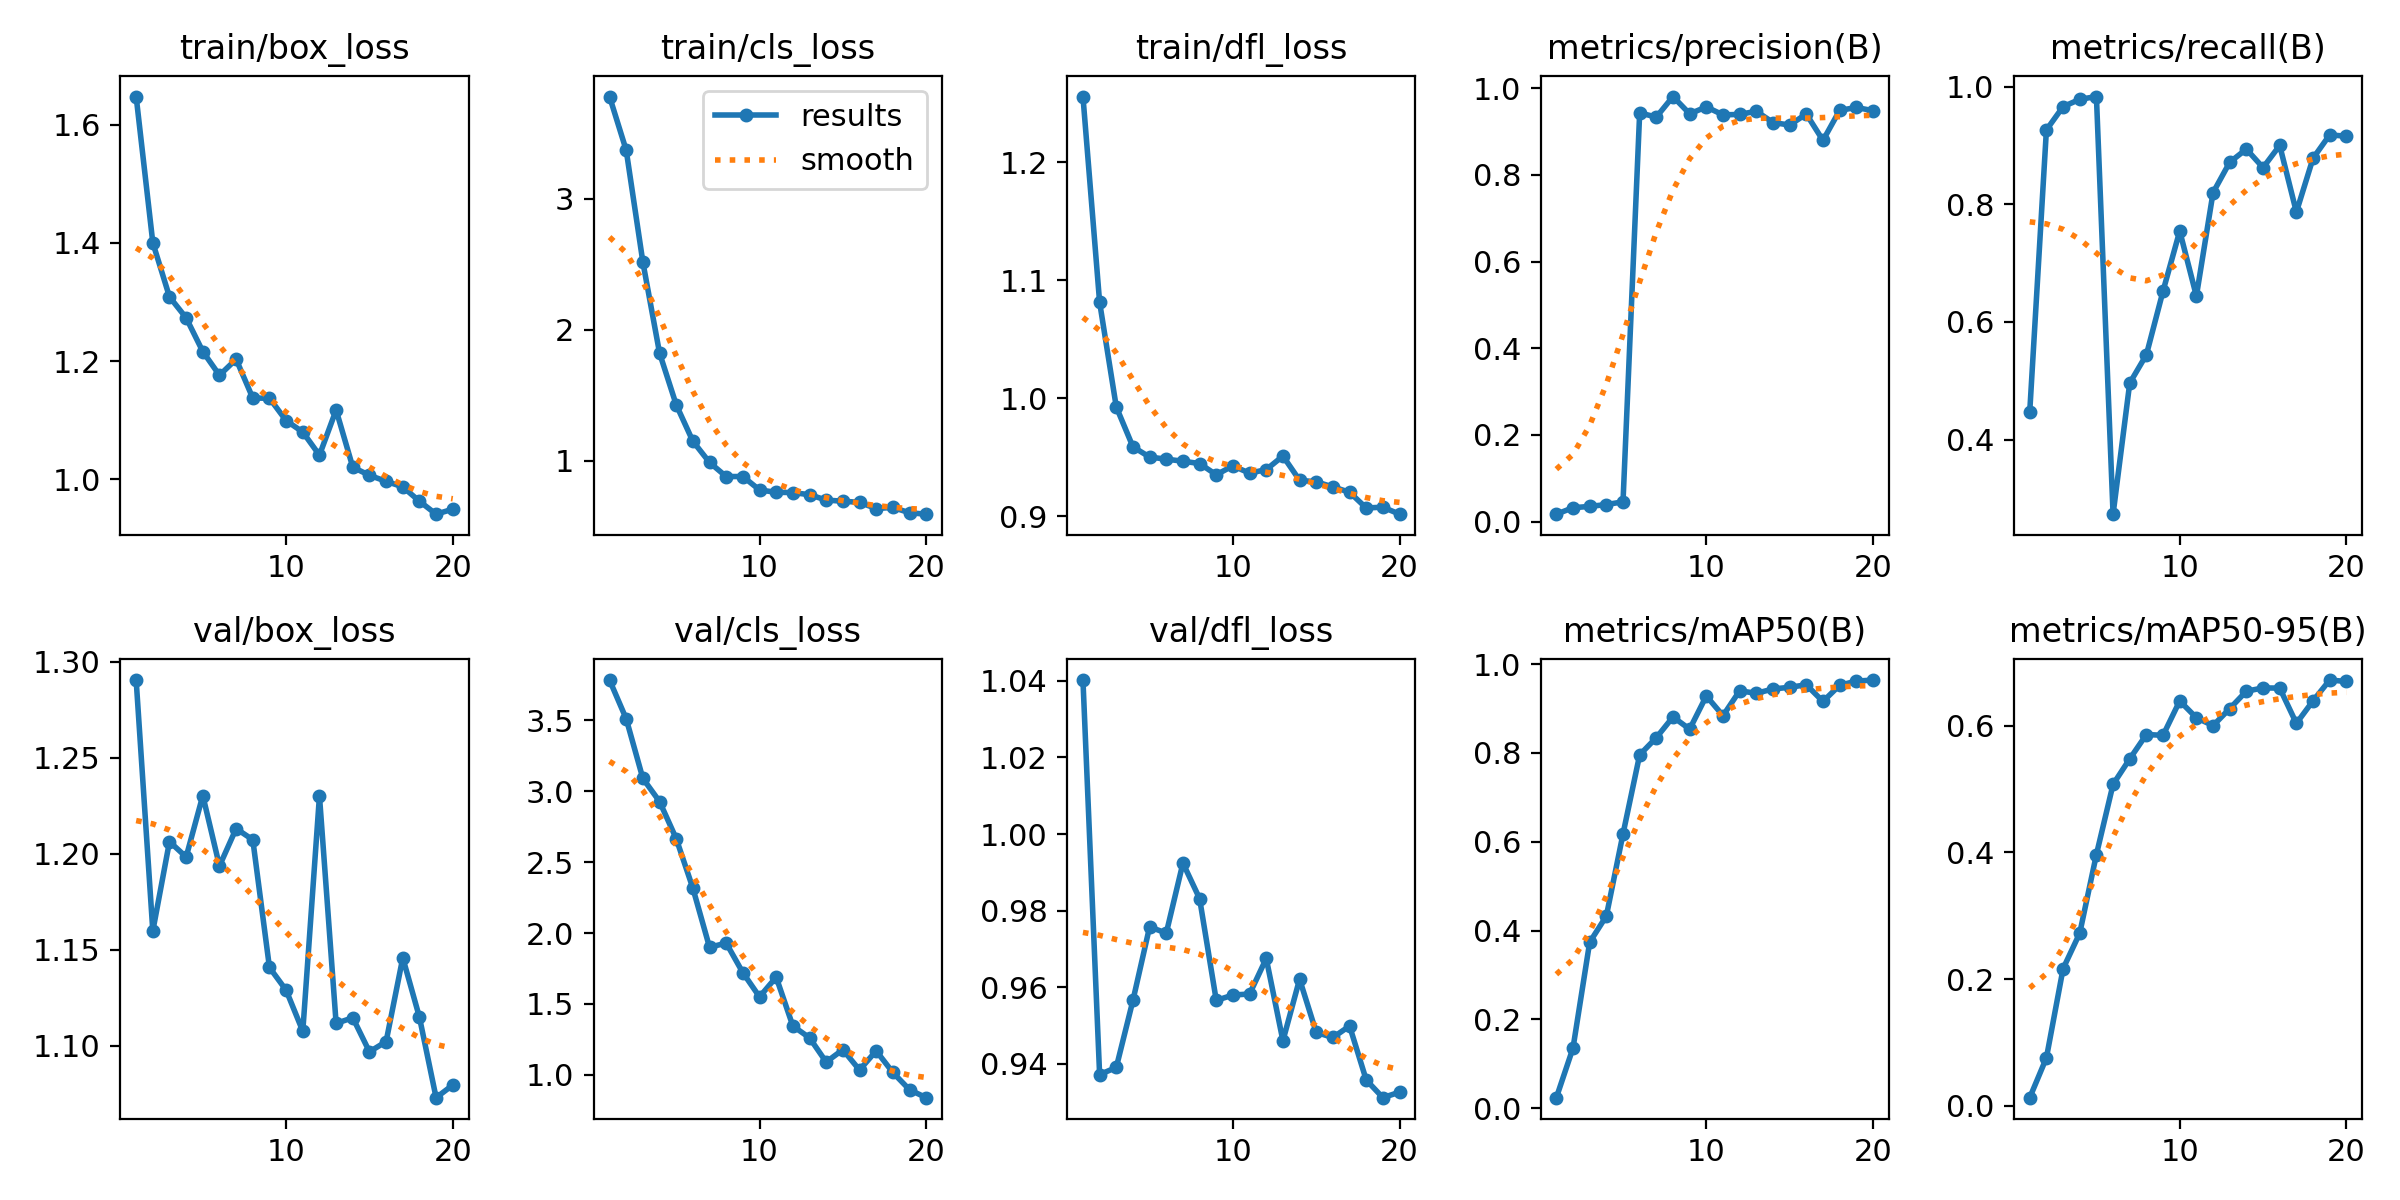

Source data for this figure (header and first rows):
epoch, time, train/box_loss, train/cls_loss, train/dfl_loss, metrics/precision(B), metrics/recall(B), metrics/mAP50(B), metrics/mAP50-95(B), val/box_loss, val/cls_loss, val/dfl_loss, lr/pg0, lr/pg1, lr/pg2
1, 12.38, 1.647, 3.783, 1.255, 0.01708, 0.4475, 0.02374, 0.01264, 1.291, 3.785, 1.04, 8.335e-05, 8.335e-05, 8.335e-05
2, 24.34, 1.4, 3.372, 1.081, 0.03196, 0.9265, 0.1356, 0.07556, 1.16, 3.512, 0.9372, 0.0001743, 0.0001743, 0.0001743
3, 37.81, 1.309, 2.517, 0.9925, 0.03503, 0.966, 0.3736, 0.2163, 1.206, 3.091, 0.9391, 0.0002553, 0.0002553, 0.0002553
4, 49.63, 1.273, 1.822, 0.9587, 0.03926, 0.9785, 0.4327, 0.2725, 1.198, 2.928, 0.9566, 0.0003265, 0.0003265, 0.0003265
5, 61.27, 1.216, 1.427, 0.95, 0.04554, 0.9832, 0.6176, 0.3967, 1.23, 2.667, 0.9758, 0.0003877, 0.0003877, 0.0003877
6, 73.01, 1.176, 1.148, 0.9482, 0.9429, 0.2731, 0.7956, 0.5075, 1.194, 2.317, 0.9741, 0.000439, 0.000439, 0.000439
7, 84.84, 1.203, 0.9859, 0.9465, 0.9335, 0.496, 0.8343, 0.5478, 1.213, 1.9, 0.9924, 0.0004805, 0.0004805, 0.0004805
8, 96.64, 1.137, 0.878, 0.9445, 0.9807, 0.5442, 0.881, 0.5863, 1.207, 1.93, 0.9831, 0.000512, 0.000512, 0.000512
9, 108.7, 1.137, 0.8784, 0.935, 0.9409, 0.6526, 0.8535, 0.585, 1.141, 1.721, 0.9566, 0.0005336, 0.0005336, 0.0005336
10, 120.4, 1.099, 0.7756, 0.9425, 0.9568, 0.7545, 0.9283, 0.6393, 1.129, 1.55, 0.958, 0.0005454, 0.0005454, 0.0005454
11, 131.9, 1.08, 0.7573, 0.9363, 0.9384, 0.644, 0.8839, 0.6127, 1.108, 1.689, 0.9583, 0.0005472, 0.0005472, 0.0005472
12, 143.3, 1.041, 0.7558, 0.9394, 0.9395, 0.8198, 0.9399, 0.6003, 1.23, 1.345, 0.9675, 0.0005391, 0.0005391, 0.0005391
13, 154.7, 1.117, 0.739, 0.9509, 0.9469, 0.8715, 0.9343, 0.6272, 1.112, 1.261, 0.946, 0.0005211, 0.0005211, 0.0005211
14, 166.2, 1.02, 0.6984, 0.9303, 0.9208, 0.8938, 0.9439, 0.6547, 1.115, 1.09, 0.9621, 0.0004933, 0.0004933, 0.0004933
15, 177.6, 1.007, 0.6893, 0.929, 0.915, 0.8623, 0.9478, 0.6598, 1.097, 1.178, 0.9482, 0.0004555, 0.0004555, 0.0004555
16, 189.1, 0.9965, 0.6809, 0.9247, 0.9405, 0.9001, 0.9534, 0.6596, 1.102, 1.034, 0.9469, 0.0004078, 0.0004078, 0.0004078
17, 200.4, 0.987, 0.6335, 0.9202, 0.8795, 0.7867, 0.9158, 0.6038, 1.146, 1.169, 0.9499, 0.0003467, 0.0003467, 0.0003467
18, 211.9, 0.9628, 0.6421, 0.9068, 0.9488, 0.8783, 0.9524, 0.6394, 1.115, 1.017, 0.9358, 0.0002642, 0.0002642, 0.0002642
19, 223.4, 0.9409, 0.6011, 0.9075, 0.9555, 0.9181, 0.9616, 0.6723, 1.073, 0.8952, 0.9312, 0.0001817, 0.0001817, 0.0001817
20, 234.8, 0.9494, 0.5904, 0.9016, 0.9482, 0.9157, 0.9641, 0.67, 1.08, 0.839, 0.9327, 9.91865e-05, 9.91865e-05, 9.91865e-05
